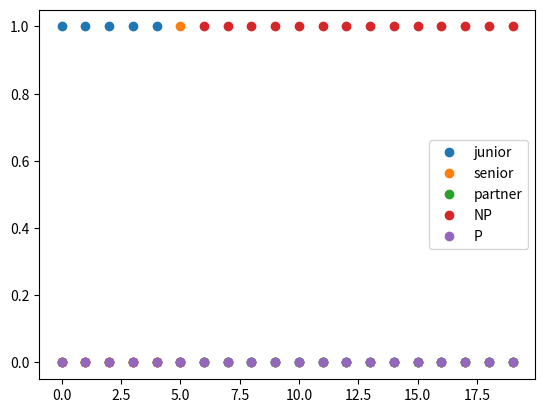

Reproduce this figure in Python.
"""
[redacted]

1) What is the probability that a newly hired junior lawyer will leave the firm before becoming a partner?

2) How long does a newly hired junior lawyer stay with the firm?
"""
import numpy as np
import matplotlib.pyplot as plt
# Matriz de transición
P1 = np.array([[0.80, 0.15, 0.00, 0.05, 0.00],
               [0.00, 0.70, 0.20, 0.10, 0.00],
               [0.00, 0.00, 0.95, 0.00, 0.05],
               [0.00, 0.00, 0.00, 1.00, 0.00],
               [0.00, 0.00, 0.00, 0.00, 1.00]])

# Arranco como junior
p0 = np.array([1, 0, 0, 0, 0])

# Canidad de años
Nyears = 20

# Array donde guardo todas mis posiciones
positions = np.zeros((Nyears, 5))
positions[0, :] = p0  # entro como junior

for year in range(Nyears-1):
  posicion_actual = positions[year, :]

  # Probabilidades de quedarse en la posición, ascender o irse
  pronostico = np.dot(posicion_actual, P1)

  # Armamos nueva posicion
  nuevo_indice = np.random.choice([0, 1, 2, 3, 4], p=pronostico)
  nueva_posicion = np.zeros(5)
  nueva_posicion[nuevo_indice] = 1.0

  # Guardamos nueva posicion
  positions[year+1, :] = nueva_posicion

plt.plot(positions[:, 0], 'o',  label='junior')
plt.plot(positions[:, 1], 'o',  label='senior')
plt.plot(positions[:, 2], 'o', label='partner')
plt.plot(positions[:, 3], 'o',  label='NP')
plt.plot(positions[:, 4], 'o', label='P')
plt.legend()